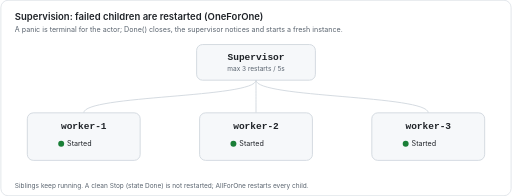
t = 0.00 s
t = 1.33 s: frame unchanged from t = 0.00 s, image omitted
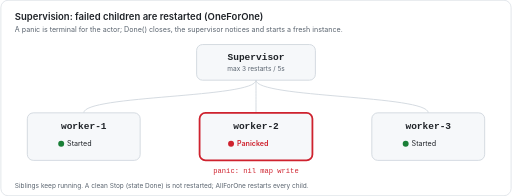
t = 2.67 s
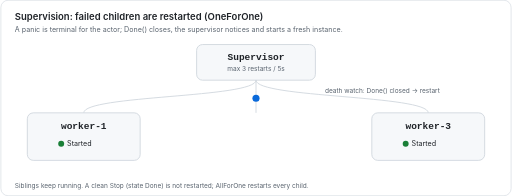
t = 4.00 s
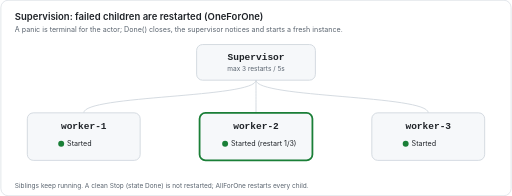
t = 5.33 s
t = 6.67 s: frame unchanged from t = 5.33 s, image omitted

The animated SVG that drew these frames (rendered in a browser with its animation timeline set to each time). Animation: 9 SMIL elements (animate=8,animateMotion=1); one cycle of 8.00 s, repeats indefinitely.

<svg xmlns="http://www.w3.org/2000/svg" width="860" height="330" viewBox="0 0 860 330" role="img" aria-label="Animation: a supervisor restarts a child actor after it panics">
<title>Animation: a supervisor restarts a child actor after it panics</title>

<style>
  :root{--bg:#ffffff;--panel:#f6f8fa;--border:#d0d7de;--fg:#1f2328;--muted:#59636e;
        --accent:#0969da;--ok:#1a7f37;--bad:#cf222e;--warn:#9a6700;
        --c1:#0969da;--c2:#8250df;--c3:#bf3989;--c4:#1a7f37;}
  @media (prefers-color-scheme: dark){
    :root{--bg:#0d1117;--panel:#161b22;--border:#30363d;--fg:#e6edf3;--muted:#9198a1;
          --accent:#4493f8;--ok:#3fb950;--bad:#f85149;--warn:#d29922;
          --c1:#4493f8;--c2:#a371f7;--c3:#db61a2;--c4:#3fb950;}
  }
  text{font-family:-apple-system,BlinkMacSystemFont,"Segoe UI",Helvetica,Arial,sans-serif;fill:var(--fg)}
  .mono{font-family:ui-monospace,SFMono-Regular,Menlo,Consolas,monospace}
  .bg{fill:var(--bg);stroke:var(--border)}
  .panel{fill:var(--panel);stroke:var(--border);stroke-width:1.5}
  .muted{fill:var(--muted)}
  .title{font-size:16px;font-weight:600}
  .small{font-size:12px}
  .tiny{font-size:11px}
  .slot{fill:none;stroke:var(--border);stroke-width:1.5;stroke-dasharray:4 3}
  .edge{fill:none;stroke:var(--border);stroke-width:1.5}
  .chiptext{font-size:12px;font-weight:600;fill:#ffffff}
  .ok{fill:var(--ok)} .bad{fill:var(--bad)} .warn{fill:var(--warn)} .accent{fill:var(--accent)}
  .okS{stroke:var(--ok)} .badS{stroke:var(--bad)} .accentS{stroke:var(--accent)}
</style>
<rect class="bg" x="0.5" y="0.5" width="859" height="329" rx="12"/>
<text class="title" x="24" y="34">Supervision: failed children are restarted (OneForOne)</text>
<text class="small muted" x="24" y="54">A panic is terminal for the actor; Done() closes, the supervisor notices and starts a fresh instance.</text>
<rect class="panel" x="330" y="75" width="200" height="60" rx="10"/>
<text class="title mono" x="430.0" y="101" text-anchor="middle">Supervisor</text>
<text class="tiny muted" x="430.0" y="120" text-anchor="middle">max 3 restarts / 5s</text>
<path class="edge" d="M430.0 135 C 430.0 165, 140 160, 140 190"/>
<rect class="panel" x="45.0" y="190" width="190" height="80" rx="10"/>
<text class="title mono" x="140" y="218" text-anchor="middle">worker-1</text>
<circle cx="102" cy="242" r="5" class="ok"/>
<text class="small" x="112" y="246">Started</text>
<path class="edge" d="M430.0 135 C 430.0 165, 430 160, 430 190"/>
<g><animate attributeName="opacity" dur="8.0s" repeatCount="indefinite" values="1;1;0;0;0;1" keyTimes="0.0000;0.4000;0.4625;0.9375;0.9988;1.0000"/><rect class="panel" x="335.0" y="190" width="190" height="80" rx="10"/><rect x="335.0" y="190" width="190" height="80" rx="10" fill="none" class="badS" stroke-width="3" opacity="0"><animate attributeName="opacity" dur="8.0s" repeatCount="indefinite" values="0;0;1;1;0;0" keyTimes="0.0000;0.2487;0.2500;0.4625;0.4637;1.0000"/></rect><text class="title mono" x="430" y="218" text-anchor="middle">worker-2</text><g><animate attributeName="opacity" dur="8.0s" repeatCount="indefinite" values="1;1;0;0;1" keyTimes="0.0000;0.2487;0.2500;0.9988;1.0000"/><circle cx="392" cy="242" r="5" class="ok"/><text class="small" x="402" y="246">Started</text></g><g opacity="0"><animate attributeName="opacity" dur="8.0s" repeatCount="indefinite" values="0;0;1;1;0;0" keyTimes="0.0000;0.2487;0.2500;0.4625;0.4637;1.0000"/><circle cx="388" cy="242" r="5" class="bad"/><text class="small bad" x="398" y="246" font-weight="600">Panicked</text></g></g>
<text class="small mono bad" x="430" y="292" text-anchor="middle" opacity="0">panic: nil map write<animate attributeName="opacity" dur="8.0s" repeatCount="indefinite" values="0;0;1;1;0;0" keyTimes="0.0000;0.2487;0.2500;0.4000;0.4375;1.0000"/></text>
<circle r="6" class="accent" opacity="0"><animate attributeName="opacity" dur="8.0s" repeatCount="indefinite" values="0;0;1;1;0;0" keyTimes="0.0000;0.4250;0.4375;0.5500;0.5625;1.0000"/><animateMotion dur="8.0s" repeatCount="indefinite" path="M430.0 135 C 430.0 165, 430 160, 430 190" keyPoints="0;0;1;1" keyTimes="0;0.4375;0.5500;1" calcMode="linear"/></circle>
<g opacity="0"><animate attributeName="opacity" dur="8.0s" repeatCount="indefinite" values="0;0;1;1;0" keyTimes="0.0000;0.5488;0.6000;0.9375;1.0000"/><rect class="panel" x="335.0" y="190" width="190" height="80" rx="10"/><rect x="335.0" y="190" width="190" height="80" rx="10" fill="none" class="okS" stroke-width="3"/><text class="title mono" x="430" y="218" text-anchor="middle">worker-2</text><circle cx="378" cy="242" r="5" class="ok"/><text class="small" x="388" y="246">Started (restart 1/3)</text></g>
<text class="tiny muted" x="546" y="157" opacity="0">death watch: Done() closed → restart<animate attributeName="opacity" dur="8.0s" repeatCount="indefinite" values="0;0;1;1;0;0" keyTimes="0.0000;0.4250;0.4375;0.5875;0.6125;1.0000"/></text>
<path class="edge" d="M430.0 135 C 430.0 165, 720 160, 720 190"/>
<rect class="panel" x="625.0" y="190" width="190" height="80" rx="10"/>
<text class="title mono" x="720" y="218" text-anchor="middle">worker-3</text>
<circle cx="682" cy="242" r="5" class="ok"/>
<text class="small" x="692" y="246">Started</text>
<text class="tiny muted" x="24" y="316">Siblings keep running. A clean Stop (state Done) is not restarted; AllForOne restarts every child.</text>
</svg>
